Run: headless pygame with SDL's dummy video driver; simulated clock (each Clock.tick advances the game by its frame time, no real sleeping); random seed 0; keys injected as events and as key.get_pressed() state; no mouse input.
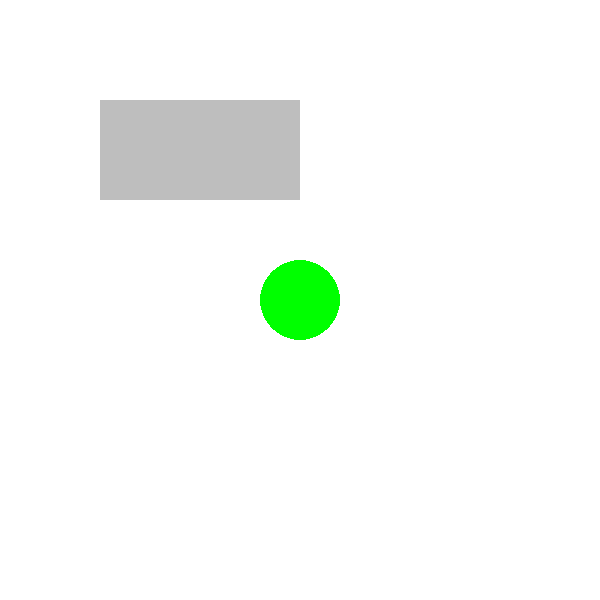
Frame 1 of 4 · flips 1–60 · no input
Frame 2 of 4 · flips 61–180 · tapped SPACE, RETURN · held RIGHT (→), D · screen unchanged from frame 1, image omitted
Frame 3 of 4 · flips 181–300 · held DOWN (↓), S · screen unchanged from frame 2, image omitted
Frame 4 of 4 · flips 301–420 · held LEFT (←), A, UP (↑), W · screen unchanged from frame 3, image omitted

The pygame program that drew these frames:

# importing the library
import pygame

# pygame setup
pygame.init()
screen = pygame.display.set_mode((600, 600))
clock = pygame.time.Clock()
running = True

# main game loop
while running:
    # checks if the user clicks the X to close the window
    for event in pygame.event.get():
        if event.type == pygame.QUIT:
            running = False

    screen.fill("white") # fills the screen with a color to wipe anyhting from last from

    ### GAME LOOP ###

    pygame.draw.circle(screen, "green", (300, 300), 40)
    pygame.draw.rect(screen, "grey", (100, 100, 200, 100))

    #################

    pygame.display.flip() # displays anything
    
    clock.tick(60) # sets fps to 60

pygame.quit()
